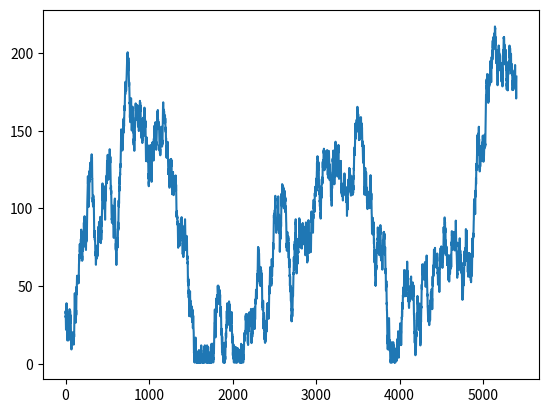

Source code (Python): (Note: this script raises an exception after producing the figure.)
import numpy as np
from matplotlib import pyplot as plt

def stonks(type):
    STOCKTIME = 45 * 12 * 10 # number of times stock prices change a month
    skew, volatility = get_stock_parameters(type)
    x_val, y_val = waveformGenerator(STOCKTIME, skew, volatility)

    if type == 'smp':
        saveGraph(x_val, y_val, 'flaskr/static/smp.png')
    elif type == 'bitcoin':
        saveGraph(x_val, y_val, 'flaskr/static/bitcoin.png')
    elif type == 'gold':
        saveGraph(x_val, y_val, 'flaskr/static/gold.png')
    elif type == 'interestrate':
        saveGraph(x_val, y_val, 'flaskr/static/interest.png')
    else:
        print("Invalid type")

def get_stock_parameters(type):
    # Example: Define skew and volatility based on stock type
    if type == 'smp':
        skew = 1.0002
        volatility = 5
    elif type == 'bitcoin':
        skew = 1
        volatility = 300
    elif type == 'gold':
        skew = 1
        volatility = 50
    elif type == 'interestrate':
        skew = 1.0001
        volatility = 5
    else:
        print("Invalid type")

    return skew, volatility

def waveformGenerator(STOCKTIME, skew, volatility):
    x_val = np.arange(0, STOCKTIME, 1)
    y_val = np.zeros(STOCKTIME)
    y_val[0] = np.random.randint(10, 50)
    for i in range(1, STOCKTIME):
        y_val[i-1] = skew * y_val[i-1]
        y_val[i] = np.clip(y_val[i-1] + np.random.randint(-volatility, volatility+1), 1, 2000)
    return x_val, y_val

def saveGraph(x_val, y_val, filename):
    plt.plot(x_val, y_val)
    plt.savefig(filename, bbox_inches='tight')
    plt.close()  # Close the plot to avoid displaying it again

# Example usage
stonks('smp')




